The GitHub repository muralig12/AI_Project_multiclass_image_classification contains a labelled image folder "data1" with 3 categories: cleaned bins, garbage, uncleaned bins. Examples follow, each with its label.

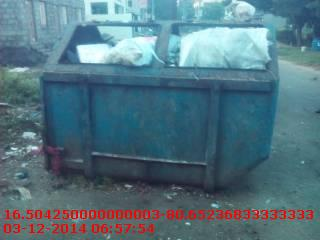
Label: uncleaned bins

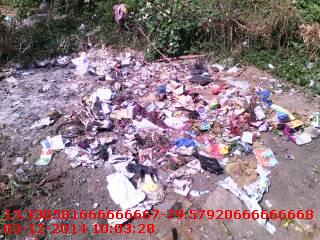
Label: garbage

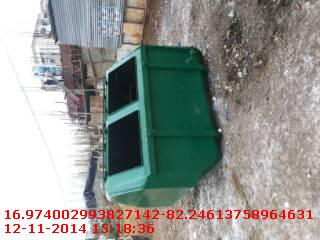
Label: cleaned bins

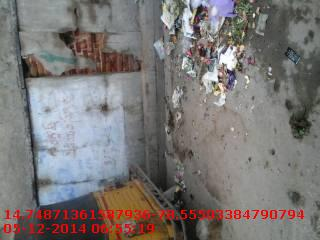
Label: uncleaned bins

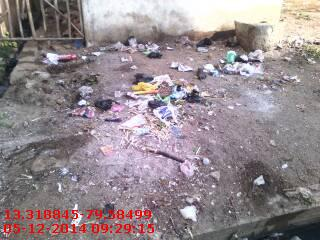
Label: garbage

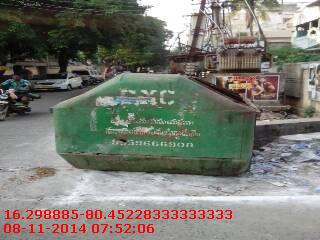
Label: cleaned bins
